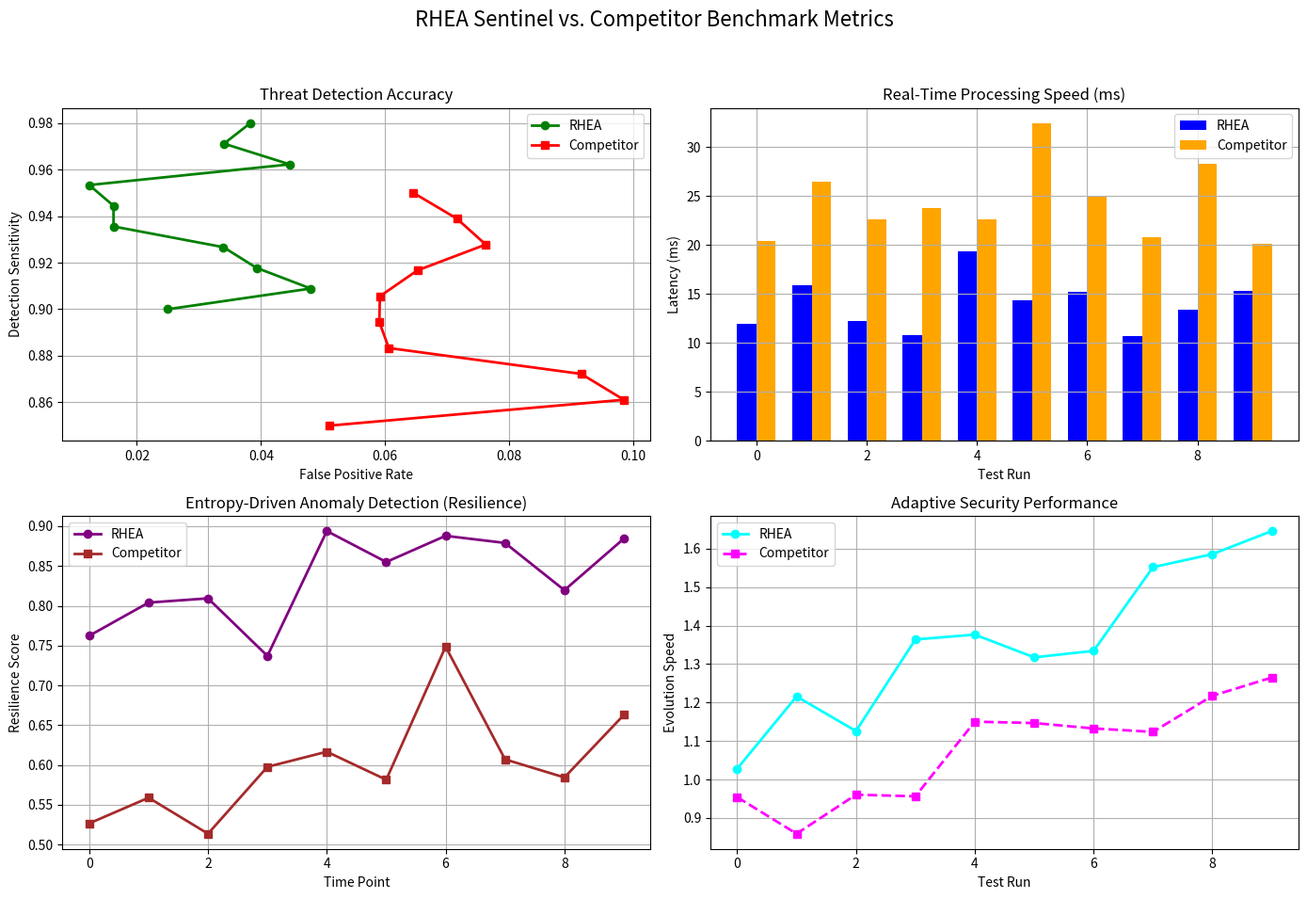

Python code for this plot:
import numpy as np
import matplotlib.pyplot as plt

# Set random seed for reproducibility
np.random.seed(42)

# --- Graph A: Threat Detection Accuracy ---
# Simulated data: false positive rates and detection sensitivity.
rhea_fp = np.random.uniform(0.01, 0.05, 10)             # RHEA false positive rates
rhea_sens = np.linspace(0.90, 0.98, 10)                 # RHEA detection sensitivities

comp_fp = np.random.uniform(0.05, 0.10, 10)             # Competitor false positive rates
comp_sens = np.linspace(0.85, 0.95, 10)                 # Competitor detection sensitivities

# --- Graph B: Real-Time Processing Speed ---
rhea_latency = np.random.normal(15, 3, 10)              # RHEA processing latency (ms)
comp_latency = np.random.normal(25, 4, 10)              # Competitor processing latency (ms)

# --- Graph C: Entropy-Driven Anomaly Detection ---
time_points = np.arange(0, 10)
rhea_resilience = np.random.uniform(0.7, 0.9, 10)       # RHEA resilience scores
comp_resilience = np.random.uniform(0.5, 0.8, 10)       # Competitor resilience scores

# --- Graph D: Adaptive Security Performance ---
rhea_evolution = np.linspace(1.0, 1.5, 10) + np.random.uniform(0, 0.2, 10)
comp_evolution = np.linspace(0.8, 1.2, 10) + np.random.uniform(0, 0.2, 10)

# --- Plotting the Benchmark Comparison ---
fig, axs = plt.subplots(2, 2, figsize=(14, 10))
fig.suptitle("RHEA Sentinel vs. Competitor Benchmark Metrics", fontsize=16)

# Graph A: Threat Detection Accuracy
axs[0, 0].plot(rhea_fp, rhea_sens, marker='o', label="RHEA", color='green', linewidth=2)
axs[0, 0].plot(comp_fp, comp_sens, marker='s', label="Competitor", color='red', linewidth=2)
axs[0, 0].set_title("Threat Detection Accuracy")
axs[0, 0].set_xlabel("False Positive Rate")
axs[0, 0].set_ylabel("Detection Sensitivity")
axs[0, 0].legend()
axs[0, 0].grid(True)

# Graph B: Real-Time Processing Speed
indices = np.arange(10)
bar_width = 0.35
axs[0, 1].bar(indices - bar_width/2, rhea_latency, width=bar_width, label="RHEA", color='blue')
axs[0, 1].bar(indices + bar_width/2, comp_latency, width=bar_width, label="Competitor", color='orange')
axs[0, 1].set_title("Real-Time Processing Speed (ms)")
axs[0, 1].set_xlabel("Test Run")
axs[0, 1].set_ylabel("Latency (ms)")
axs[0, 1].legend()
axs[0, 1].grid(True)

# Graph C: Entropy-Driven Anomaly Detection
axs[1, 0].plot(time_points, rhea_resilience, marker='o', label="RHEA", color='purple', linewidth=2)
axs[1, 0].plot(time_points, comp_resilience, marker='s', label="Competitor", color='brown', linewidth=2)
axs[1, 0].set_title("Entropy-Driven Anomaly Detection (Resilience)")
axs[1, 0].set_xlabel("Time Point")
axs[1, 0].set_ylabel("Resilience Score")
axs[1, 0].legend()
axs[1, 0].grid(True)

# Graph D: Adaptive Security Performance
axs[1, 1].plot(rhea_evolution, marker='o', linestyle='-', label="RHEA", color='cyan', linewidth=2)
axs[1, 1].plot(comp_evolution, marker='s', linestyle='--', label="Competitor", color='magenta', linewidth=2)
axs[1, 1].set_title("Adaptive Security Performance")
axs[1, 1].set_xlabel("Test Run")
axs[1, 1].set_ylabel("Evolution Speed")
axs[1, 1].legend()
axs[1, 1].grid(True)

plt.tight_layout(rect=[0, 0.03, 1, 0.95])
plt.show()
